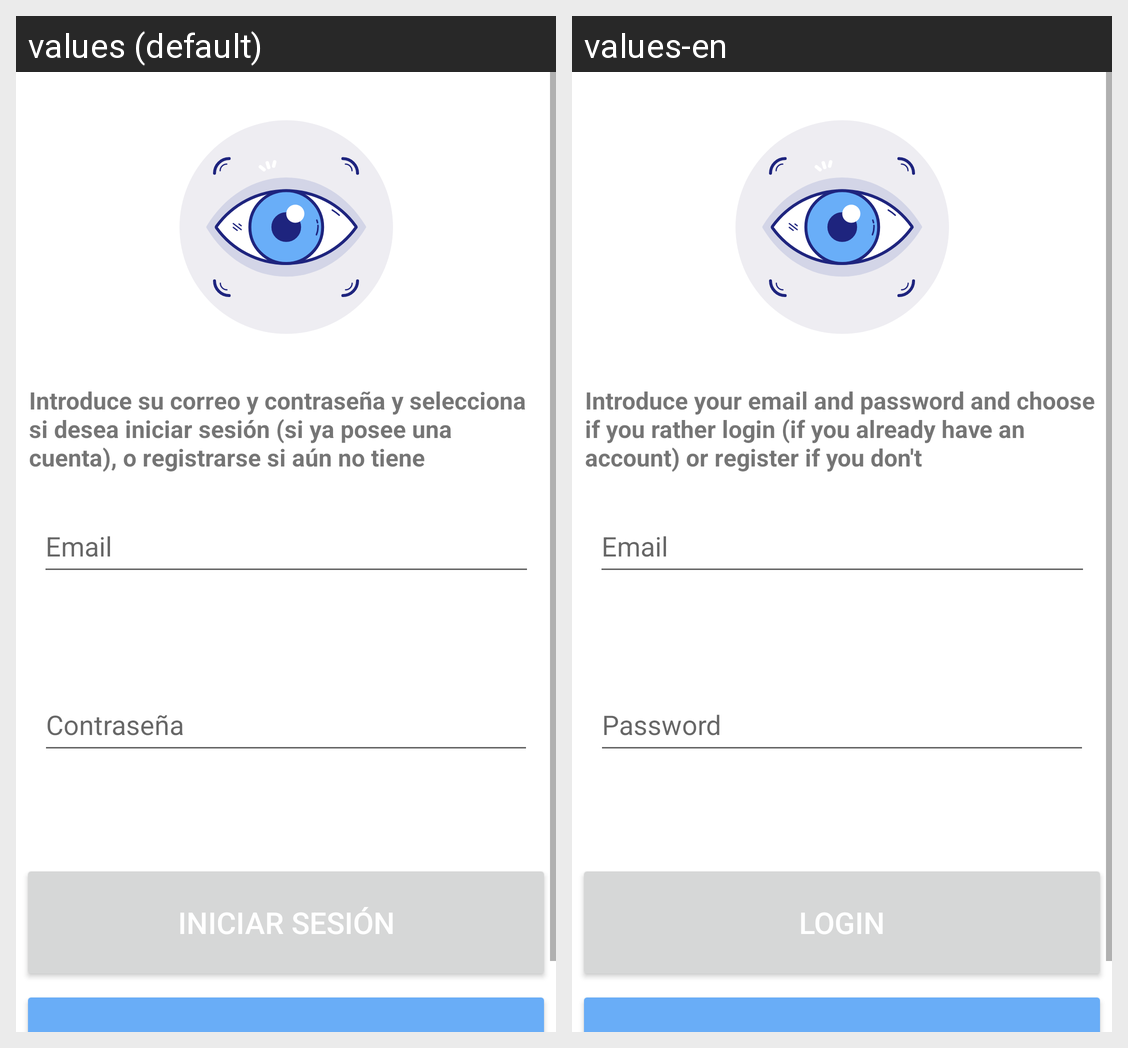

Strings drawn on this Android screen and how each of the app's shown locales translates them:
Android screen res/layout/email_password_activity.xml rendered under 2 locales, left to right: values (default), values-en. Device: Nexus 5 (rendered at 1080×1920; each locale shown at half size, 540×960, under a caption strip naming it); theme Theme.TFG.
Strings drawn on this screen, with the default value and each locale's value (text and hints the layout hard-codes, and strings that could not be matched under every locale, appear in the picture but are not listed):

email_input_hint
  values: Email
  values-en: Email

password_input_hint
  values: Contraseña
  values-en: Password

login_btn
  values: Iniciar sesión
  values-en: Login

login_register_advice
  values: Introduce su correo y contraseña y selecciona si desea iniciar sesión (si ya posee una cuenta), o registrarse si aún no tiene
  values-en: Introduce your email and password and choose if you rather login (if you already have an account) or register if you don't
